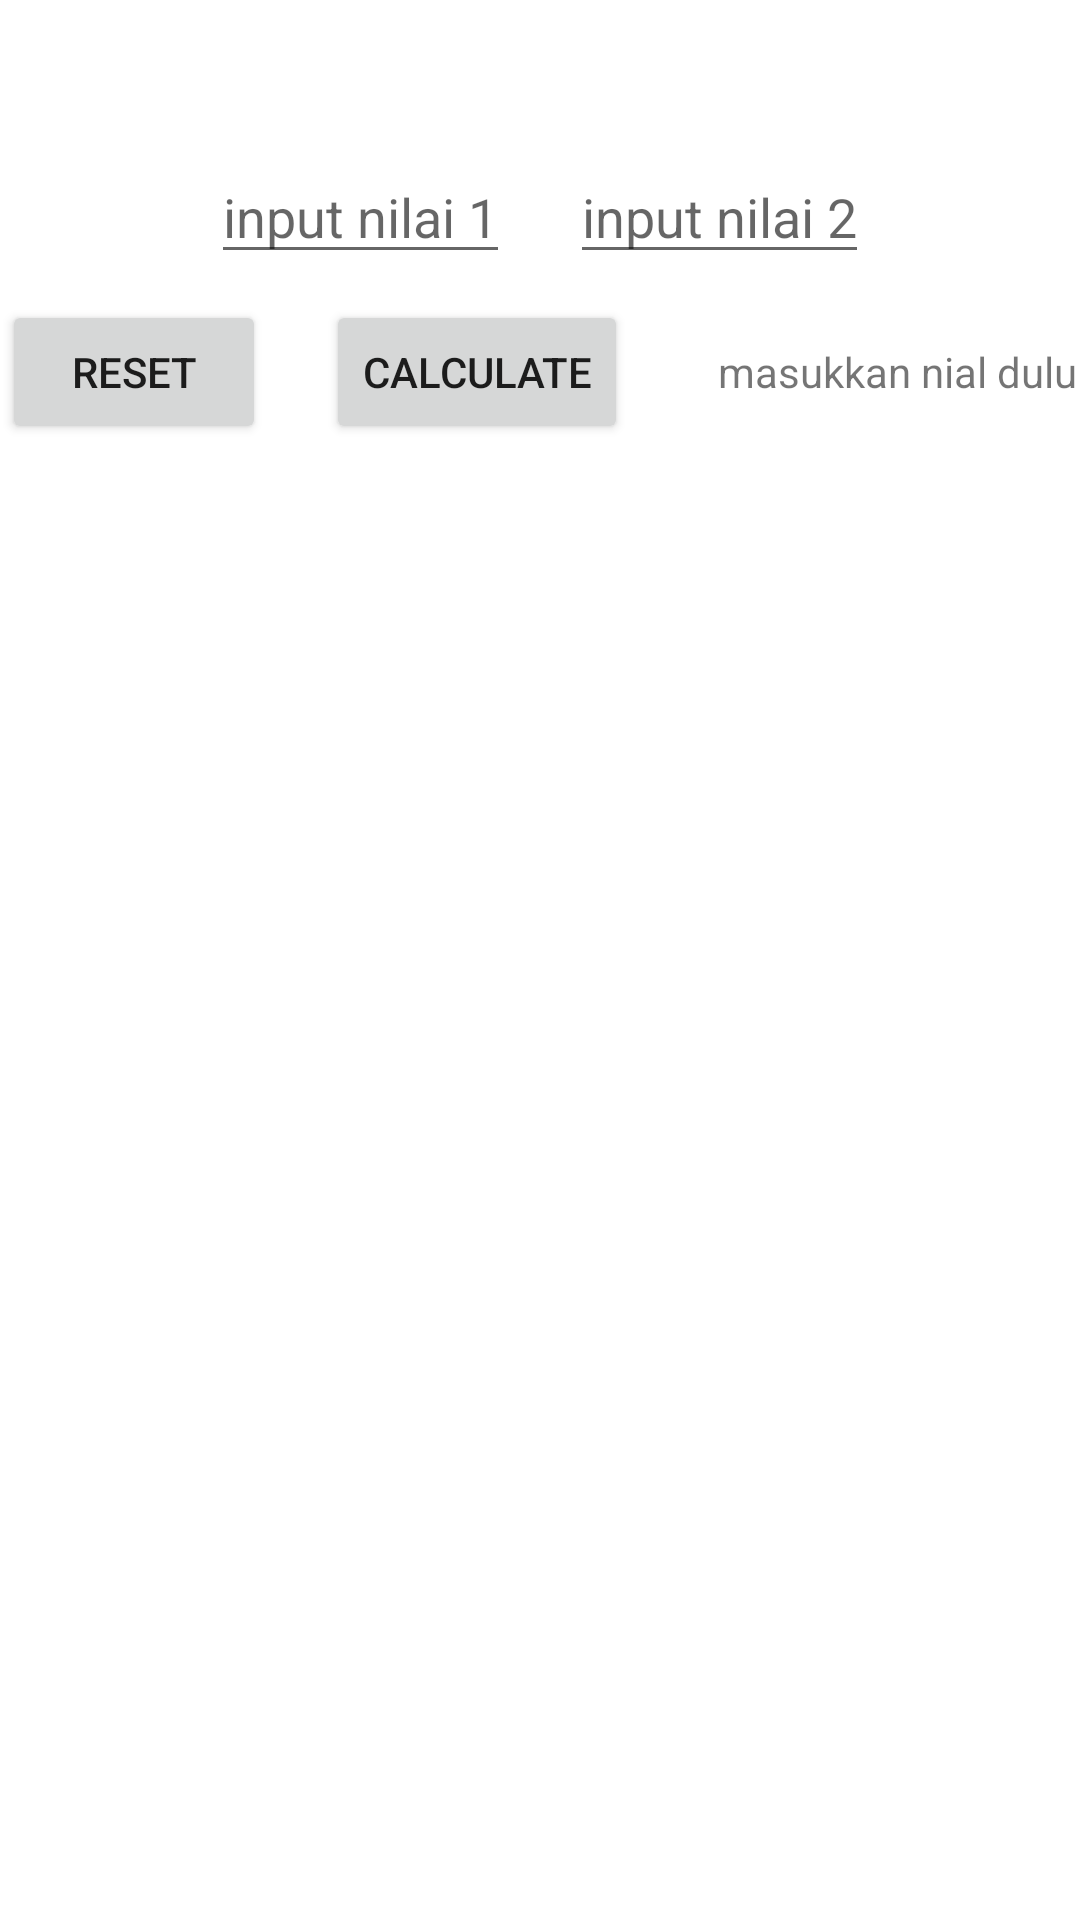

Produce the Android XML layout that renders to this screen, including the resource entries it uses.
<!-- AndroidManifest.xml: application theme Theme.Chapt3 -->
<!-- res/layout/calculator.xml -->
<?xml version="1.0" encoding="utf-8"?>
<RelativeLayout xmlns:android="http://schemas.android.com/apk/res/android"
    android:layout_width="match_parent"
    android:layout_height="match_parent">

    <LinearLayout
        android:layout_width="wrap_content"
        android:layout_height="wrap_content"
        android:layout_centerHorizontal="true"
        android:layout_marginTop="50dp">

        <EditText
            android:layout_width="wrap_content"
            android:layout_height="wrap_content"
            android:hint="input nilai 1"
            android:id="@+id/nilai1"/>

        <EditText
            android:layout_marginLeft="20dp"
            android:layout_width="wrap_content"
            android:layout_height="wrap_content"
            android:hint="input nilai 2"
            android:id="@+id/nilai2"/>
    </LinearLayout>
    <LinearLayout
        android:layout_width="wrap_content"
        android:layout_height="wrap_content"
        android:layout_centerHorizontal="true"
        android:layout_marginTop="100dp">
        <Button
            android:layout_width="wrap_content"
            android:layout_height="wrap_content"
            android:text="reset"
            android:id="@+id/reset"
            android:layout_marginRight="20dp"/>
        <Button
            android:layout_width="wrap_content"
            android:layout_height="wrap_content"
            android:text="calculate"
            android:id="@+id/calculate"/>
        <TextView
            android:layout_width="wrap_content"
            android:layout_height="wrap_content"
            android:text="masukkan nial dulu"
            android:layout_marginLeft="30dp"
            android:id="@+id/hasil"/>
    </LinearLayout>

</RelativeLayout>
<!-- resources referenced by this layout -->
<resources>
  <style name="Theme.Chapt3" parent="Theme.MaterialComponents.DayNight.DarkActionBar">
          
          <item name="colorPrimary">@color/purple_500</item>
          <item name="colorPrimaryVariant">@color/purple_700</item>
          <item name="colorOnPrimary">@color/white</item>
          
          <item name="colorSecondary">@color/teal_200</item>
          <item name="colorSecondaryVariant">@color/teal_700</item>
          <item name="colorOnSecondary">@color/black</item>
          
          <item name="android:statusBarColor" tools:targetApi="l">?attr/colorPrimaryVariant</item>
          
      </style>
  <!-- not gathered from this repository: default colours our renderer supplied (Android Studio template values) -->
  <color name="purple_500">#FF6200EE</color>
  <color name="purple_700">#FF3700B3</color>
  <color name="teal_200">#FF03DAC5</color>
  <color name="teal_700">#FF018786</color>
  <color name="black">#FF000000</color>
  <color name="white">#FFFFFFFF</color>
</resources>
